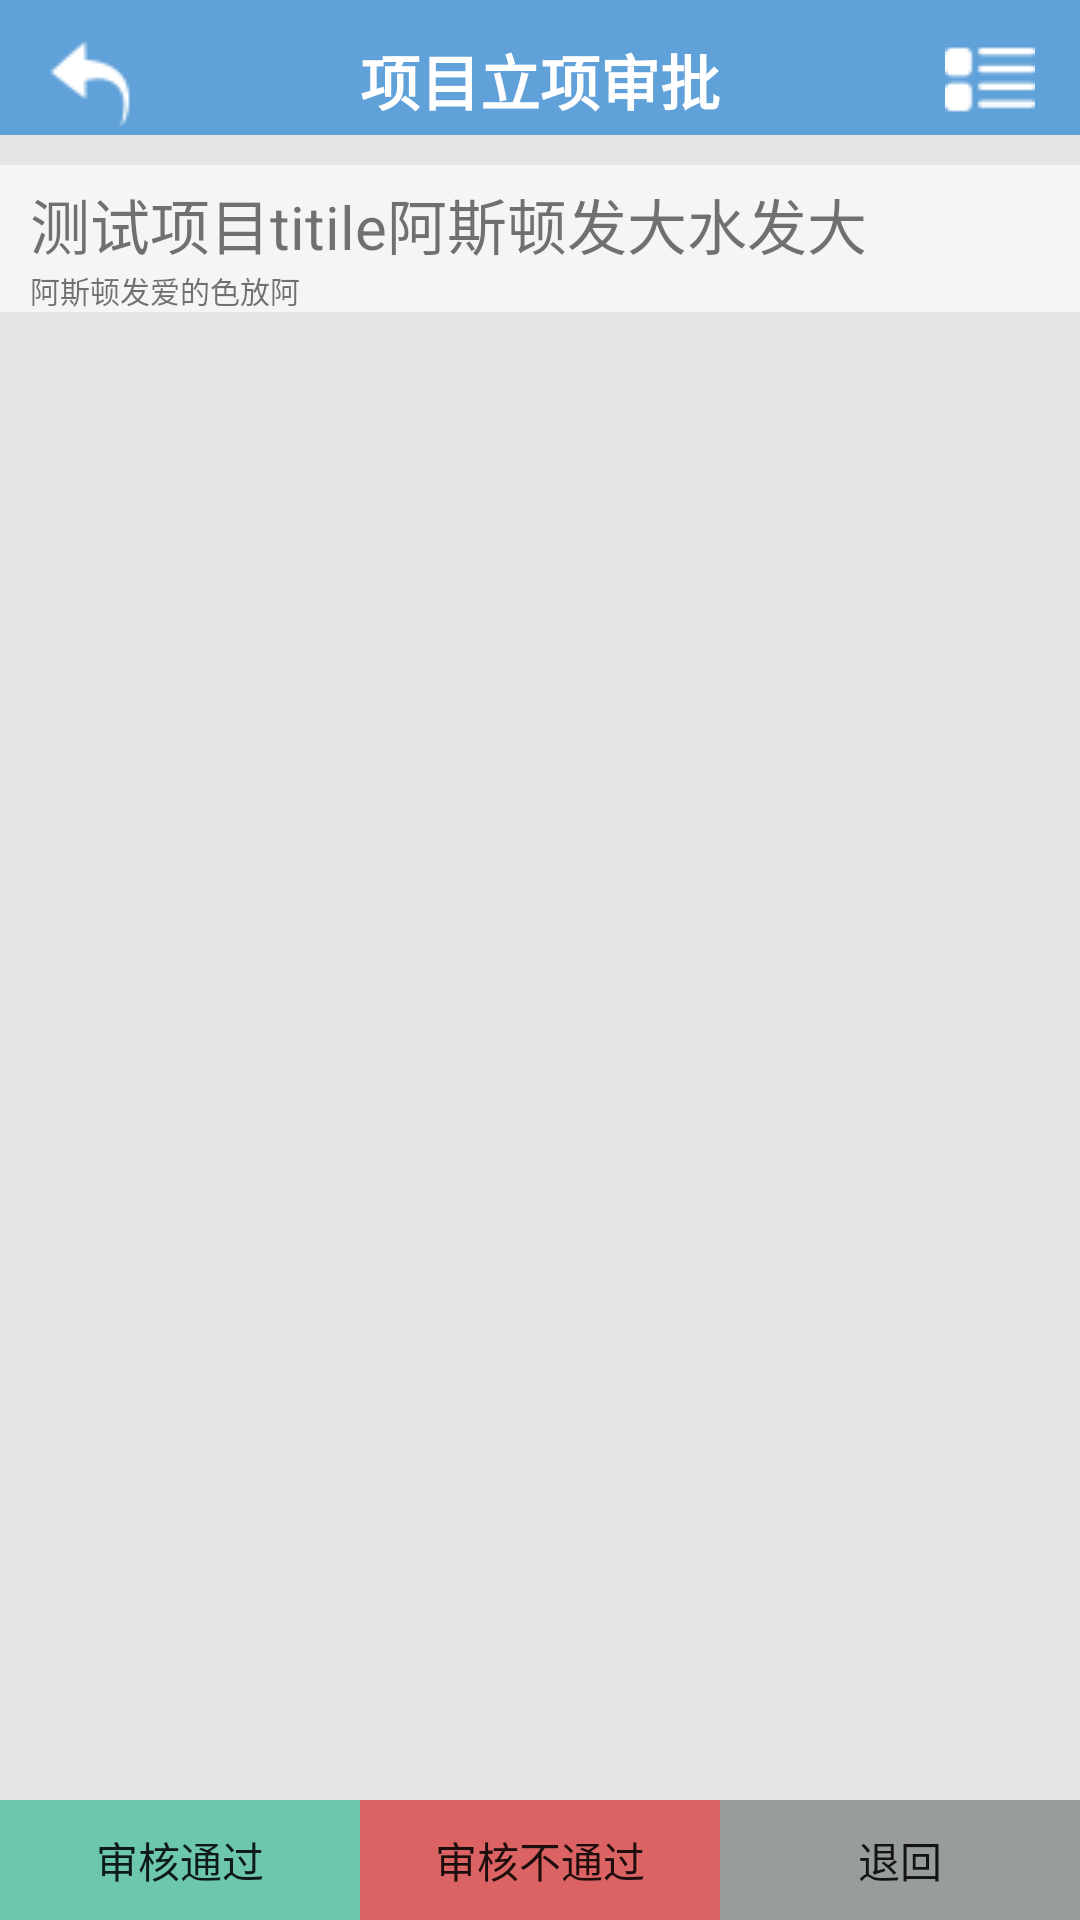

Produce the Android XML layout that renders to this screen, including the resource entries it uses.
<!-- AndroidManifest.xml: application theme NoTitleTheme -->
<!-- res/layout/project_approval_main.xml -->
<?xml version="1.0" encoding="utf-8"?>
<RelativeLayout xmlns:android="http://schemas.android.com/apk/res/android"
    android:layout_width="match_parent"
    android:layout_height="match_parent"
    android:orientation="vertical"
    android:background="@color/appBackground">

    <RelativeLayout
        android:id="@+id/header"
        android:layout_width="match_parent"
        android:layout_height="45dp"
        android:background="#60A1D9"
        android:orientation="vertical"
        android:paddingTop="12dp">

        <ImageView
            android:id="@+id/back_view"
            android:layout_width="wrap_content"
            android:layout_height="wrap_content"
            android:layout_alignParentLeft="true"
            android:layout_marginLeft="15dp"
            android:src="@drawable/back" />

        <ImageView
            android:id="@+id/query_view"
            android:layout_width="wrap_content"
            android:layout_height="wrap_content"
            android:layout_alignParentRight="true"
            android:layout_marginRight="15dp"
            android:src="@drawable/detail" />

        <TextView
            android:id="@+id/waiting_text_view"
            android:layout_width="wrap_content"
            android:layout_height="wrap_content"
            android:layout_centerHorizontal="true"
            android:text="项目立项审批"
            android:textColor="#FFFFFF"
            android:textSize="20dp"
            android:textStyle="bold" />
    </RelativeLayout>
    
    <LinearLayout android:id="@+id/topMessage"
        android:layout_below="@+id/header"
        android:layout_width="match_parent"
        android:layout_height="wrap_content"
        android:orientation="vertical"
        android:layout_marginTop="10dp"
        android:background="#F4F5F5">
        <TextView
            android:id="@+id/titleMessage"
            android:layout_marginLeft="10dp"
            android:layout_marginTop="5dp"
            android:layout_marginRight="10dp"
            android:layout_width="match_parent"
            android:layout_height="wrap_content"
            android:textSize="20sp"
            android:text="测试项目titile阿斯顿发大水发大"/>

        <TextView
            android:id="@+id/timeMessage"
            android:layout_marginLeft="10dp"
            android:layout_marginRight="10dp"
            android:layout_width="match_parent"
            android:layout_height="wrap_content"
            android:textSize="10sp"
            android:text="阿斯顿发爱的色放阿"/>


    </LinearLayout>

    <FrameLayout
        android:id="@+id/body"
        android:layout_marginLeft="10dp"
        android:layout_marginRight="10dp"
        android:layout_marginTop="5dp"
        android:layout_marginBottom="10dp"
        android:layout_width="match_parent"
        android:layout_height="match_parent"
        android:layout_below="@+id/topMessage"
        android:layout_above="@+id/footer">







    </FrameLayout>
    
    
    <LinearLayout
        android:id="@+id/footer"
        android:layout_width="match_parent"
        android:layout_height="40dp"
        android:orientation="horizontal"
        android:layout_alignParentBottom="true"
        android:layout_alignParentLeft="true"
        android:layout_alignParentStart="true">

        <Button
            android:layout_width="match_parent"
            android:layout_height="match_parent"
            android:text="审核通过"
            android:layout_weight="1"
            android:background="#6DC7AE"/>

        <Button
            android:layout_width="match_parent"
            android:layout_height="match_parent"
            android:text="审核不通过"
            android:layout_weight="1"
            android:background="#DC6363"/>

        <Button
            android:layout_width="match_parent"
            android:layout_height="match_parent"
            android:layout_weight="1"
            android:text="退回"
            android:background="#989C9D"/>
    </LinearLayout>
</RelativeLayout>
<!-- resources referenced by this layout -->
<resources>
  <color name="appBackground">#E6E6E6</color>
  <!-- drawable back: png bitmap (drawable, 654 bytes) -->
  <!-- drawable detail: png bitmap (drawable, 464 bytes) -->
  <style name="NoTitleTheme" parent="AppTheme">
          
          <item name="windowNoTitle">true</item>
      </style>
  <style name="AppTheme" parent="Theme.AppCompat.Light.DarkActionBar">
          
          <item name="colorPrimary">@color/colorPrimary</item>
          <item name="colorPrimaryDark">@color/colorPrimaryDark</item>
          <item name="colorAccent">@color/colorAccent</item>
      </style>
  <color name="colorPrimary">#3F51B5</color>
  <color name="colorPrimaryDark">#303F9F</color>
  <color name="colorAccent">#FF4081</color>
</resources>
